Run: headless pygame with SDL's dummy video driver; simulated clock (each Clock.tick advances the game by its frame time, no real sleeping); random seed 0; keys injected as events and as key.get_pressed() state; mouse plan: one left click at the window centre at the start of phase 2, then a move to the lower-right quarter at the start of phase 3.
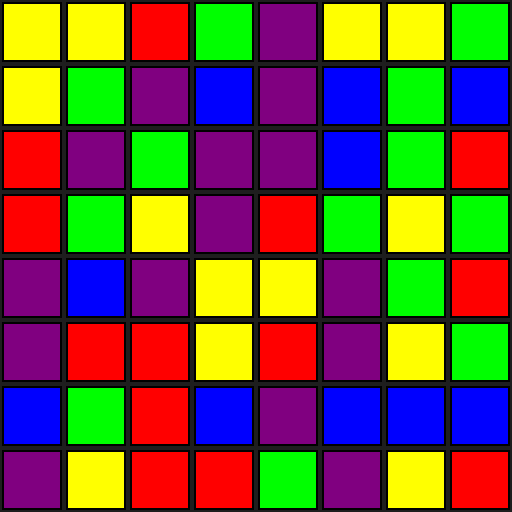
Frame 1 of 4 · flips 1–60 · no input
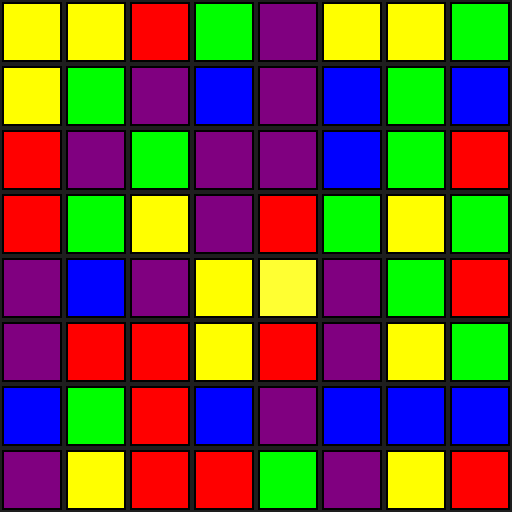
Frame 2 of 4 · flips 61–180 · clicked the window centre · tapped SPACE, RETURN · held RIGHT (→), D
Frame 3 of 4 · flips 181–300 · moved the mouse to the lower-right quarter · held DOWN (↓), S · screen unchanged from frame 2, image omitted
Frame 4 of 4 · flips 301–420 · held LEFT (←), A, UP (↑), W · screen unchanged from frame 3, image omitted

The pygame program that drew these frames:

import pygame
import random
import sys

# Initialize Pygame
pygame.init()

# Constants
GRID_WIDTH = 8
GRID_HEIGHT = 8
GEM_SIZE = 64
WINDOW_WIDTH = GRID_WIDTH * GEM_SIZE
WINDOW_HEIGHT = GRID_HEIGHT * GEM_SIZE

# Colors
COLORS = {
    'red': (255, 0, 0),
    'blue': (0, 0, 255),
    'green': (0, 255, 0),
    'yellow': (255, 255, 0),
    'purple': (128, 0, 128)
}
COLOR_NAMES = list(COLORS.keys())

class Gem:
    def __init__(self, x, y, color_name):
        self.grid_x = x
        self.grid_y = y
        self.color_name = color_name
        self.color = COLORS[color_name]
        # Actual pixel position
        self.x = x * GEM_SIZE
        self.y = y * GEM_SIZE
        # Target position for animation
        self.target_x = self.x
        self.target_y = self.y
        self.selected = False
    
    def draw(self, screen):
        # Simple rectangle representation
        padding = 2
        rect = pygame.Rect(self.x + padding, self.y + padding, 
                          GEM_SIZE - padding * 2, GEM_SIZE - padding * 2)
        
        # Highlight if selected
        color = self.color
        if self.selected:
            color = tuple(min(255, c + 50) for c in self.color)
        
        pygame.draw.rect(screen, color, rect)
        pygame.draw.rect(screen, (0, 0, 0), rect, 2)  # Border
    
    def update(self):
        # Smooth animation towards target position
        speed = 10
        if self.x < self.target_x:
            self.x = min(self.x + speed, self.target_x)
        elif self.x > self.target_x:
            self.x = max(self.x - speed, self.target_x)
        
        if self.y < self.target_y:
            self.y = min(self.y + speed, self.target_y)
        elif self.y > self.target_y:
            self.y = max(self.y - speed, self.target_y)
    
    def is_animating(self):
        return self.x != self.target_x or self.y != self.target_y
    
    def contains_point(self, pos):
        return (self.x <= pos[0] < self.x + GEM_SIZE and 
                self.y <= pos[1] < self.y + GEM_SIZE)

class Match3Game:
    def __init__(self):
        self.screen = pygame.display.set_mode((WINDOW_WIDTH, WINDOW_HEIGHT))
        pygame.display.set_caption("Match-3 Game")
        self.clock = pygame.time.Clock()
        self.grid = []
        self.selected_gem = None
        self.create_grid()
    
    def create_grid(self):
        for y in range(GRID_HEIGHT):
            row = []
            for x in range(GRID_WIDTH):
                color_name = random.choice(COLOR_NAMES)
                gem = Gem(x, y, color_name)
                row.append(gem)
            self.grid.append(row)
    
    def are_adjacent(self, gem1, gem2):
        dx = abs(gem1.grid_x - gem2.grid_x)
        dy = abs(gem1.grid_y - gem2.grid_y)
        return (dx == 1 and dy == 0) or (dx == 0 and dy == 1)
    
    def swap_gems(self, gem1, gem2):
        # Swap grid positions
        x1, y1 = gem1.grid_x, gem1.grid_y
        x2, y2 = gem2.grid_x, gem2.grid_y
        
        self.grid[y1][x1] = gem2
        self.grid[y2][x2] = gem1
        
        # Update grid coordinates
        gem1.grid_x, gem1.grid_y = x2, y2
        gem2.grid_x, gem2.grid_y = x1, y1
        
        # Set target positions for animation
        gem1.target_x = x2 * GEM_SIZE
        gem1.target_y = y2 * GEM_SIZE
        gem2.target_x = x1 * GEM_SIZE
        gem2.target_y = y1 * GEM_SIZE
    
    def is_animating(self):
        for row in self.grid:
            for gem in row:
                if gem.is_animating():
                    return True
        return False
    
    def find_matches(self):
        matches = []
        
        # Check horizontal matches
        for y in range(GRID_HEIGHT):
            match_count = 1
            for x in range(1, GRID_WIDTH):
                if self.grid[y][x].color_name == self.grid[y][x-1].color_name:
                    match_count += 1
                else:
                    if match_count >= 3:
                        for i in range(match_count):
                            matches.append(self.grid[y][x-1-i])
                    match_count = 1
            if match_count >= 3:
                for i in range(match_count):
                    matches.append(self.grid[y][GRID_WIDTH-1-i])
        
        # Check vertical matches
        for x in range(GRID_WIDTH):
            match_count = 1
            for y in range(1, GRID_HEIGHT):
                if self.grid[y][x].color_name == self.grid[y-1][x].color_name:
                    match_count += 1
                else:
                    if match_count >= 3:
                        for i in range(match_count):
                            matches.append(self.grid[y-1-i][x])
                    match_count = 1
            if match_count >= 3:
                for i in range(match_count):
                    matches.append(self.grid[GRID_HEIGHT-1-i][x])
        
        return matches
    
    def handle_click(self, pos):
        if self.is_animating():
            return
        
        # Find clicked gem
        clicked_gem = None
        for row in self.grid:
            for gem in row:
                if gem.contains_point(pos):
                    clicked_gem = gem
                    break
            if clicked_gem:
                break
        
        if not clicked_gem:
            return
        
        if self.selected_gem is None:
            # First selection
            self.selected_gem = clicked_gem
            clicked_gem.selected = True
        else:
            if clicked_gem == self.selected_gem:
                # Deselect
                self.selected_gem.selected = False
                self.selected_gem = None
            elif self.are_adjacent(self.selected_gem, clicked_gem):
                # Swap gems - ALWAYS allow (your requirement)
                self.swap_gems(self.selected_gem, clicked_gem)
                self.selected_gem.selected = False
                self.selected_gem = None
            else:
                # Select different gem
                self.selected_gem.selected = False
                self.selected_gem = clicked_gem
                clicked_gem.selected = True
    
    def run(self):
        running = True
        while running:
            for event in pygame.event.get():
                if event.type == pygame.QUIT:
                    running = False
                elif event.type == pygame.MOUSEBUTTONDOWN:
                    self.handle_click(event.pos)
            
            # Update all gems (for animation)
            for row in self.grid:
                for gem in row:
                    gem.update()
            
            # Check for matches after animation completes
            if not self.is_animating() and self.selected_gem is None:
                matches = self.find_matches()
                if matches:
                    print(f"Matches found: {len(matches)}")
                    # Here you'd handle removing matches, scoring, etc.
            
            # Draw
            self.screen.fill((30, 30, 30))
            for row in self.grid:
                for gem in row:
                    gem.draw(self.screen)
            
            pygame.display.flip()
            self.clock.tick(60)
        
        pygame.quit()
        sys.exit()

if __name__ == "__main__":
    game = Match3Game()
    game.run()
